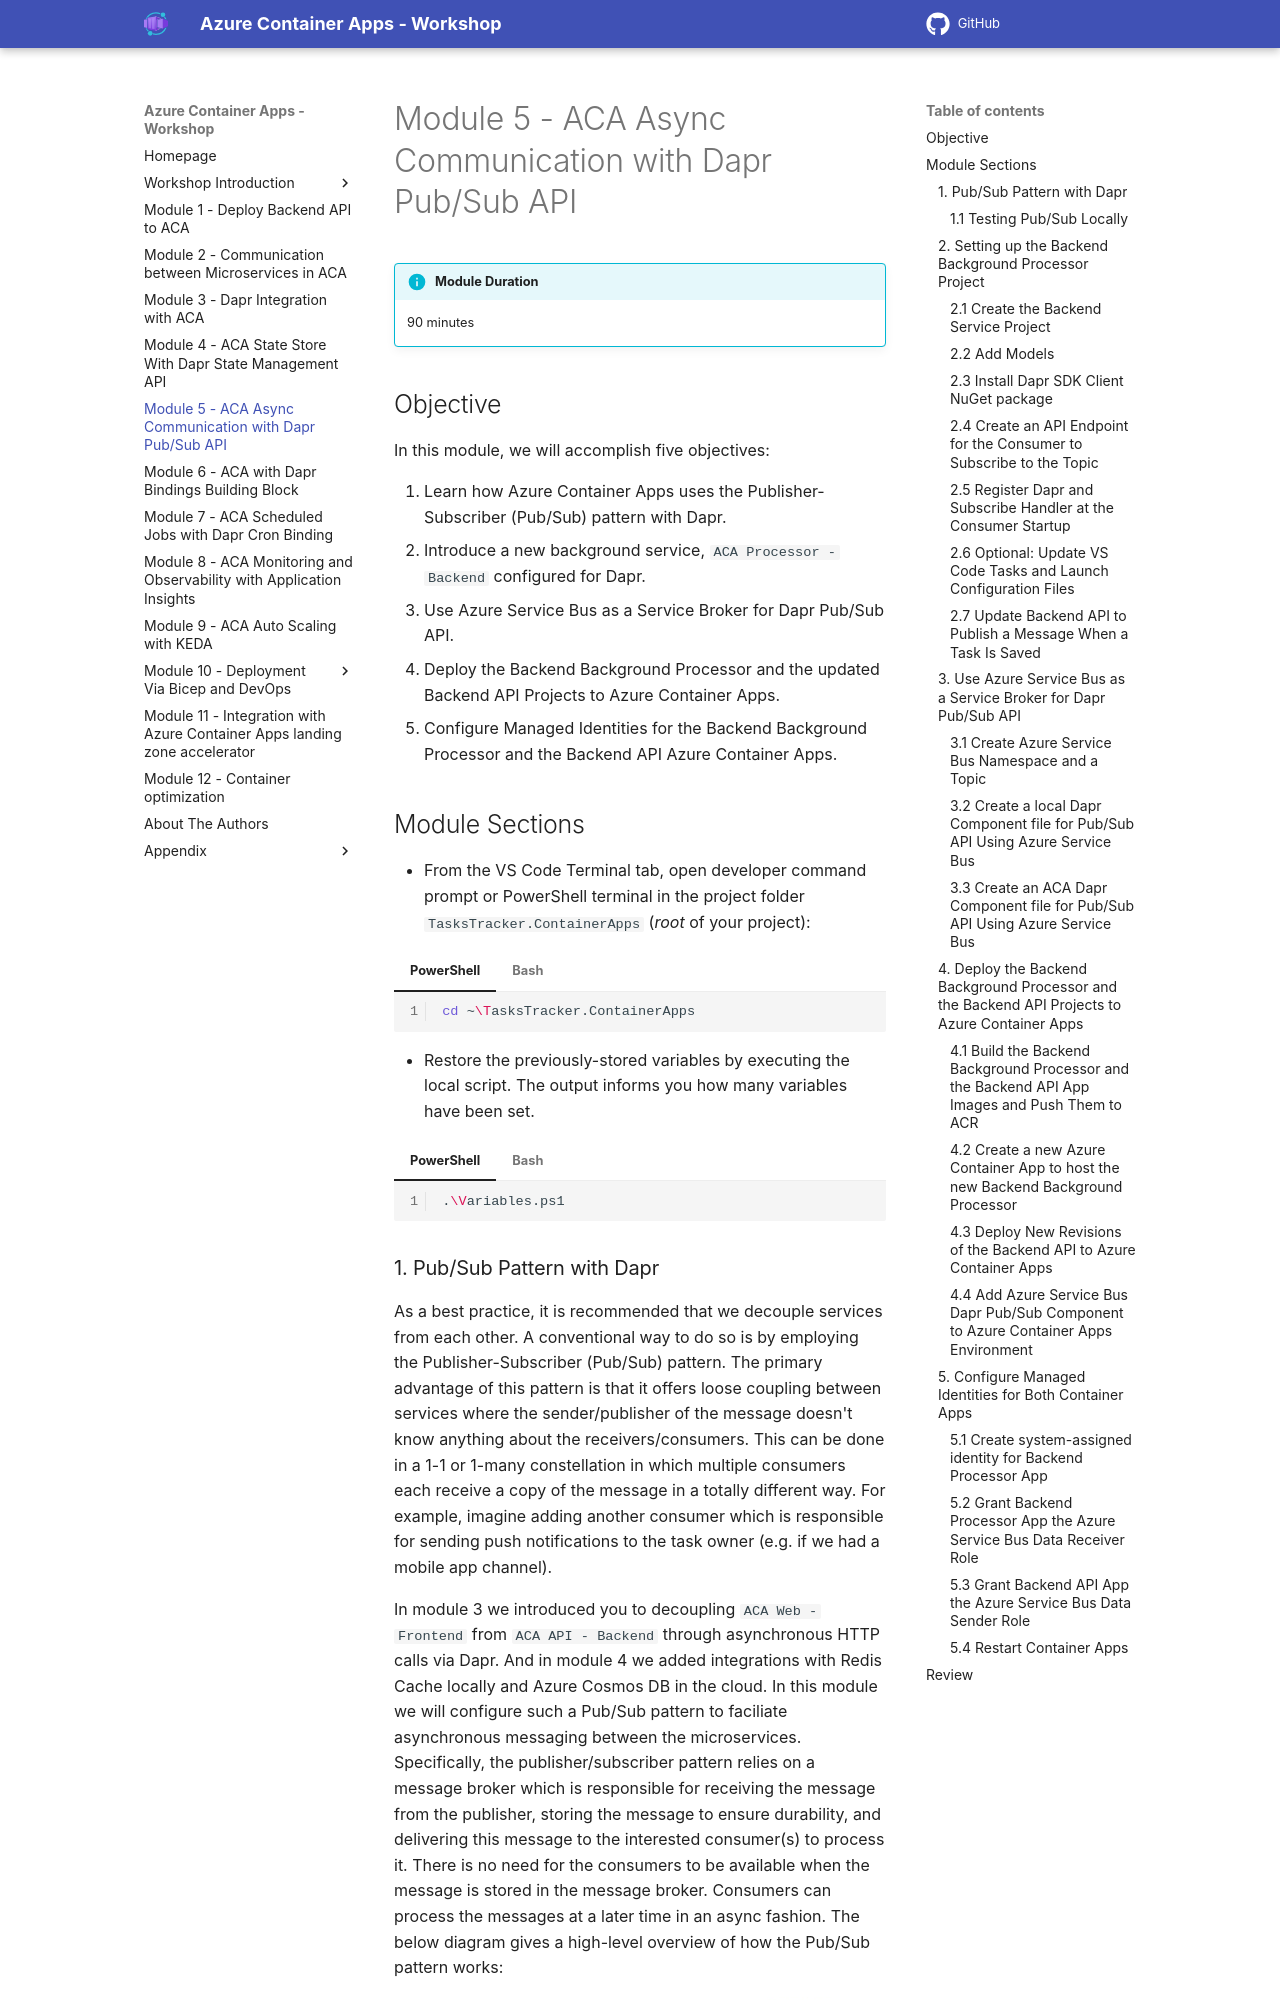

repository: Azure/aca-dotnet-workshop · page: aca/05-aca-dapr-pubsubapi/index.html · generator: mkdocs

---
canonical_url: https://bitoftech.net/2022/09/02/azure-container-apps-async-communication-with-dapr-pub-sub-api-part-6/
title: ACA Async Communication with Dapr Pub/Sub API
---

# Module 5 - ACA Async Communication with Dapr Pub/Sub API

!!! info "Module Duration"
    90 minutes

## Objective

In this module, we will accomplish five objectives:

1. Learn how Azure Container Apps uses the Publisher-Subscriber (Pub/Sub) pattern with Dapr.
1. Introduce a new background service, `{{ apps.backendsvc }}` configured for Dapr.
1. Use Azure Service Bus as a Service Broker for Dapr Pub/Sub API.
1. Deploy the Backend Background Processor and the updated Backend API Projects to Azure Container Apps.
1. Configure Managed Identities for the Backend Background Processor and the Backend API Azure Container Apps.

## Module Sections

--8<-- "snippets/restore-variables.md"
